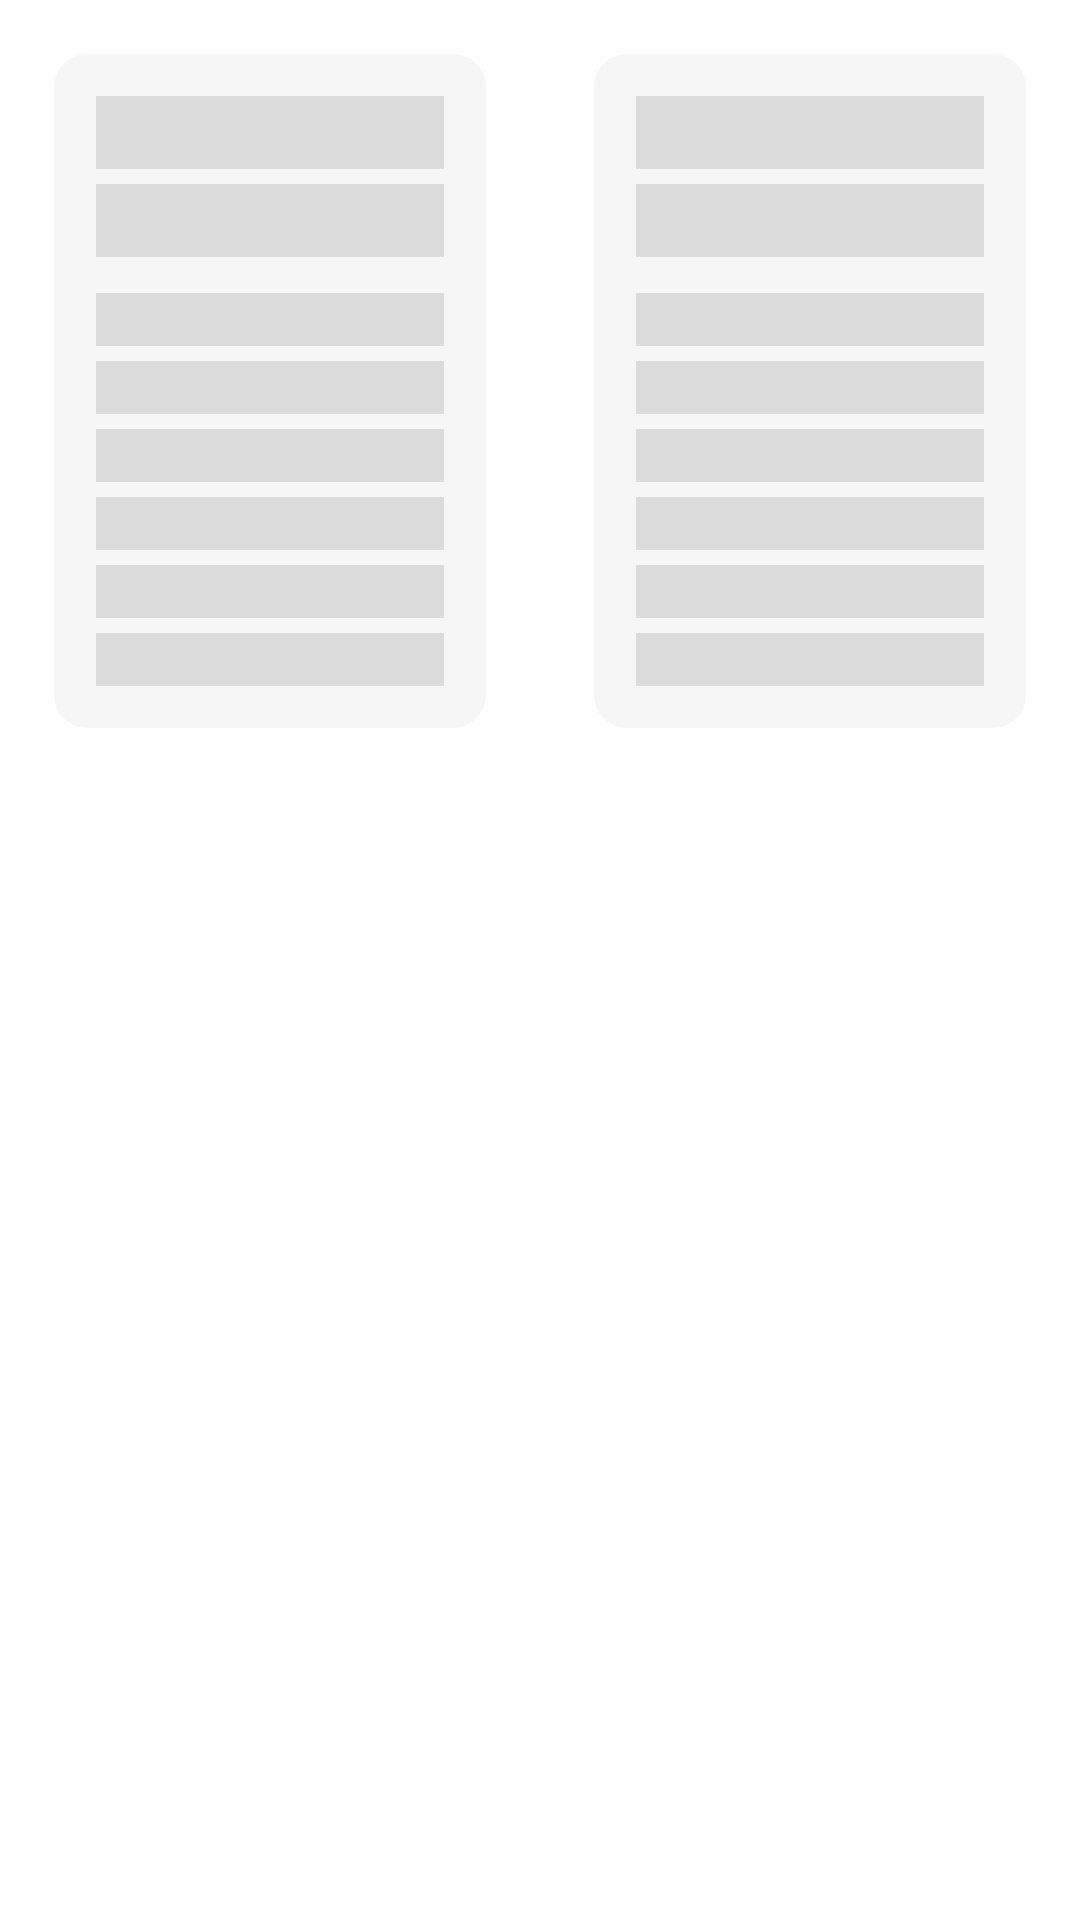

Here is an Android app screen rendered from its layout file. Give the layout XML and the strings, colors and styles it references.
<!-- AndroidManifest.xml: application theme Theme.App.Starting -->
<!-- res/layout/post_shimmer_row_item.xml -->
<?xml version="1.0" encoding="utf-8"?>
<LinearLayout xmlns:android="http://schemas.android.com/apk/res/android"
    android:layout_width="match_parent"
    android:layout_height="wrap_content"
    android:baselineAligned="false"
    android:orientation="horizontal">

    <include
        layout="@layout/post_shimmer_item"
        android:layout_width="match_parent"
        android:layout_height="wrap_content"
        android:layout_margin="16dp"
        android:layout_weight="1" />

    <include
        layout="@layout/post_shimmer_item"
        android:layout_width="match_parent"
        android:layout_height="wrap_content"
        android:layout_margin="16dp"
        android:layout_weight="1" />

</LinearLayout>
<!-- res/layout/post_shimmer_item.xml (included above) -->
<?xml version="1.0" encoding="utf-8"?>
<LinearLayout xmlns:android="http://schemas.android.com/apk/res/android"
    android:layout_width="match_parent"
    android:layout_height="wrap_content"
    android:layout_margin="8dp"
    android:background="@drawable/note_background"
    android:orientation="vertical"
    android:padding="16dp">

    <TextView
        android:layout_width="match_parent"
        android:layout_height="wrap_content"
        android:background="@color/shimmer_light_gray_bg"
        android:textSize="18sp" />

    <TextView
        android:layout_width="match_parent"
        android:layout_height="wrap_content"
        android:layout_marginTop="5dp"
        android:background="@color/shimmer_light_gray_bg"
        android:textSize="18sp" />

    <TextView
        android:layout_width="match_parent"
        android:layout_height="wrap_content"
        android:layout_marginTop="12dp"
        android:background="@color/shimmer_light_gray_bg"
        android:justificationMode="inter_word"
        android:textSize="13sp" />

    <TextView
        android:layout_width="match_parent"
        android:layout_height="wrap_content"
        android:layout_marginTop="5dp"
        android:background="@color/shimmer_light_gray_bg"
        android:justificationMode="inter_word"
        android:textSize="13sp" />

    <TextView
        android:layout_width="match_parent"
        android:layout_height="wrap_content"
        android:layout_marginTop="5dp"
        android:background="@color/shimmer_light_gray_bg"
        android:justificationMode="inter_word"
        android:textSize="13sp" />

    <TextView
        android:layout_width="match_parent"
        android:layout_height="wrap_content"
        android:layout_marginTop="5dp"
        android:background="@color/shimmer_light_gray_bg"
        android:justificationMode="inter_word"
        android:textSize="13sp" />

    <TextView
        android:layout_width="match_parent"
        android:layout_height="wrap_content"
        android:layout_marginTop="5dp"
        android:background="@color/shimmer_light_gray_bg"
        android:justificationMode="inter_word"
        android:textSize="13sp" />

    <TextView
        android:layout_width="match_parent"
        android:layout_height="wrap_content"
        android:layout_marginTop="5dp"
        android:background="@color/shimmer_light_gray_bg"
        android:justificationMode="inter_word"
        android:textSize="13sp" />

</LinearLayout>
<!-- resources referenced by this layout -->
<resources>
  <color name="shimmer_light_gray_bg">#DBDBDB</color>
  <!-- drawable note_background (drawable) -->
  <?xml version="1.0" encoding="utf-8"?>
  <shape xmlns:android="http://schemas.android.com/apk/res/android">
      <stroke
          android:width="2dp"
          android:color="@color/white" />
      <corners android:radius="12dp" />
      <solid android:color="#f6f6f6" />
  </shape>
  <style name="Theme.App.Starting" parent="Theme.SplashScreen">
          <item name="windowSplashScreenBackground">@color/splash_bg</item>
          <item name="windowSplashScreenAnimatedIcon">@drawable/feather_ink_icon</item>
          <item name="postSplashScreenTheme">@style/Theme.MVVMNotesApp</item>
      </style>
  <color name="white">#FFFFFFFF</color>
  <color name="splash_bg">#94CCE7</color>
  <!-- drawable feather_ink_icon (drawable) -->
  <vector xmlns:android="http://schemas.android.com/apk/res/android"
      android:width="508dp"
      android:height="508dp"
      android:viewportWidth="508"
      android:viewportHeight="508">
    <path
        android:pathData="M254,254m-254,0a254,254 0,1 1,508 0a254,254 0,1 1,-508 0"
        android:fillColor="#93cce7"/>
    <path
        android:pathData="M198,288.2c9.8,5.6 21.2,8.6 32.6,8.6 -8.2,1.6 -16,4.8 -23,9.4 -9.6,6.2 -17.6,14.8 -28.2,19.4 -6.2,2.8 -11.8,3.8 -18.2,5.8 -6.8,2.2 -13,3.4 -19.6,6 -15.4,6.4 -18.4,11.8 -38.4,36.6 11.6,-24.8 27.2,-47.8 46.2,-67.6 8,-8.4 18.4,-22.6 26,-31.2 17.2,-19.2 30.6,-36.4 46.8,-56.6 19.8,-24.6 37.4,-47.6 63,-65.4 -24.2,12.6 -42.8,33.6 -61,54.2 -32,36.4 -64.2,72.8 -93,111.8 -10.2,-41.2 6.4,-85.6 34.2,-117.6 10.6,-12.4 23.6,-25 24.4,-41.2 7.4,14 10,30.8 7,46.4 3.4,-5 6.4,-10.4 9,-15.8 3.4,-7.2 6.4,-14.4 9.6,-21.6 14.4,-31.8 38.2,-61.4 71.2,-72.6 19.6,-6.6 41.8,-6.6 59.4,-17.8 -11.4,12.4 -13.8,30.2 -14.6,47s-0.2,34.2 -7.4,49.4c-8.6,18.2 -26.6,30 -45,38.6 10,-1.2 20,-1.4 30,-0.6 -7.2,3.8 -14.6,7.8 -20.4,13.4 -8.2,8 -13,19 -19.6,28.4 -15.8,22.6 -43.8,35.4 -71,33z"
        android:fillColor="#e65336"/>
    <path
        android:pathData="M380.8,325c-0.6,-5.2 -4.6,-9 -9.2,-9h-91c-4.6,0 -8.6,3.8 -9.2,9l-9.4,75h128.4l-9.6,-75z"
        android:fillColor="#2c424f"/>
    <path
        android:pathData="M304,295.8h44.4v20.8H304z"
        android:fillColor="#0b2c48"/>
    <path
        android:pathData="M351.4,286.6h-50.6c-2.4,0 -4.4,2.2 -4.4,5s2,5 4.4,5h50.6c2.4,0 4.4,-2.2 4.4,-5s-1.8,-5 -4.4,-5z"
        android:fillColor="#527f99"/>
  </vector>
  <style name="Theme.MVVMNotesApp" parent="Base.Theme.MVVMNotesApp" />
  <style name="Base.Theme.MVVMNotesApp" parent="Theme.Material3.Light.NoActionBar">
          
          
          <item name="android:statusBarColor">@color/light_gray</item>
          <item name="materialAlertDialogTheme">@style/ThemeOverlay.App.MaterialAlertDialog</item>
          <item name="chipStyle">@style/BlackBgWhiteTextActionChip</item>
      </style>
  <color name="light_gray">#a2a2a2</color>
  <style name="ThemeOverlay.App.MaterialAlertDialog" parent="ThemeOverlay.Material3.MaterialAlertDialog">
          <item name="android:background">@color/white</item>
          <item name="buttonBarPositiveButtonStyle">@style/Alert.Button.Positive</item>
          <item name="buttonBarNegativeButtonStyle">@style/Alert.Button.Positive</item>
          <item name="buttonBarNeutralButtonStyle">@style/Alert.Button.Positive</item>
      </style>
  <style name="BlackBgWhiteTextActionChip" parent="Widget.MaterialComponents.Chip.Action">
          <item name="chipBackgroundColor">@color/black</item>
          <item name="chipStrokeColor">@color/black</item>
          <item name="chipStrokeWidth">1dp</item>
          <item name="android:textColor">@color/white</item>
          <item name="closeIconTint">@color/white</item>
      </style>
  <style name="Alert.Button.Positive" parent="Widget.MaterialComponents.Button.TextButton">
          <item name="android:textColor">@color/highlight_text_color</item>
      </style>
  <color name="black">#FF000000</color>
  <color name="highlight_text_color">#2196F3</color>
</resources>
